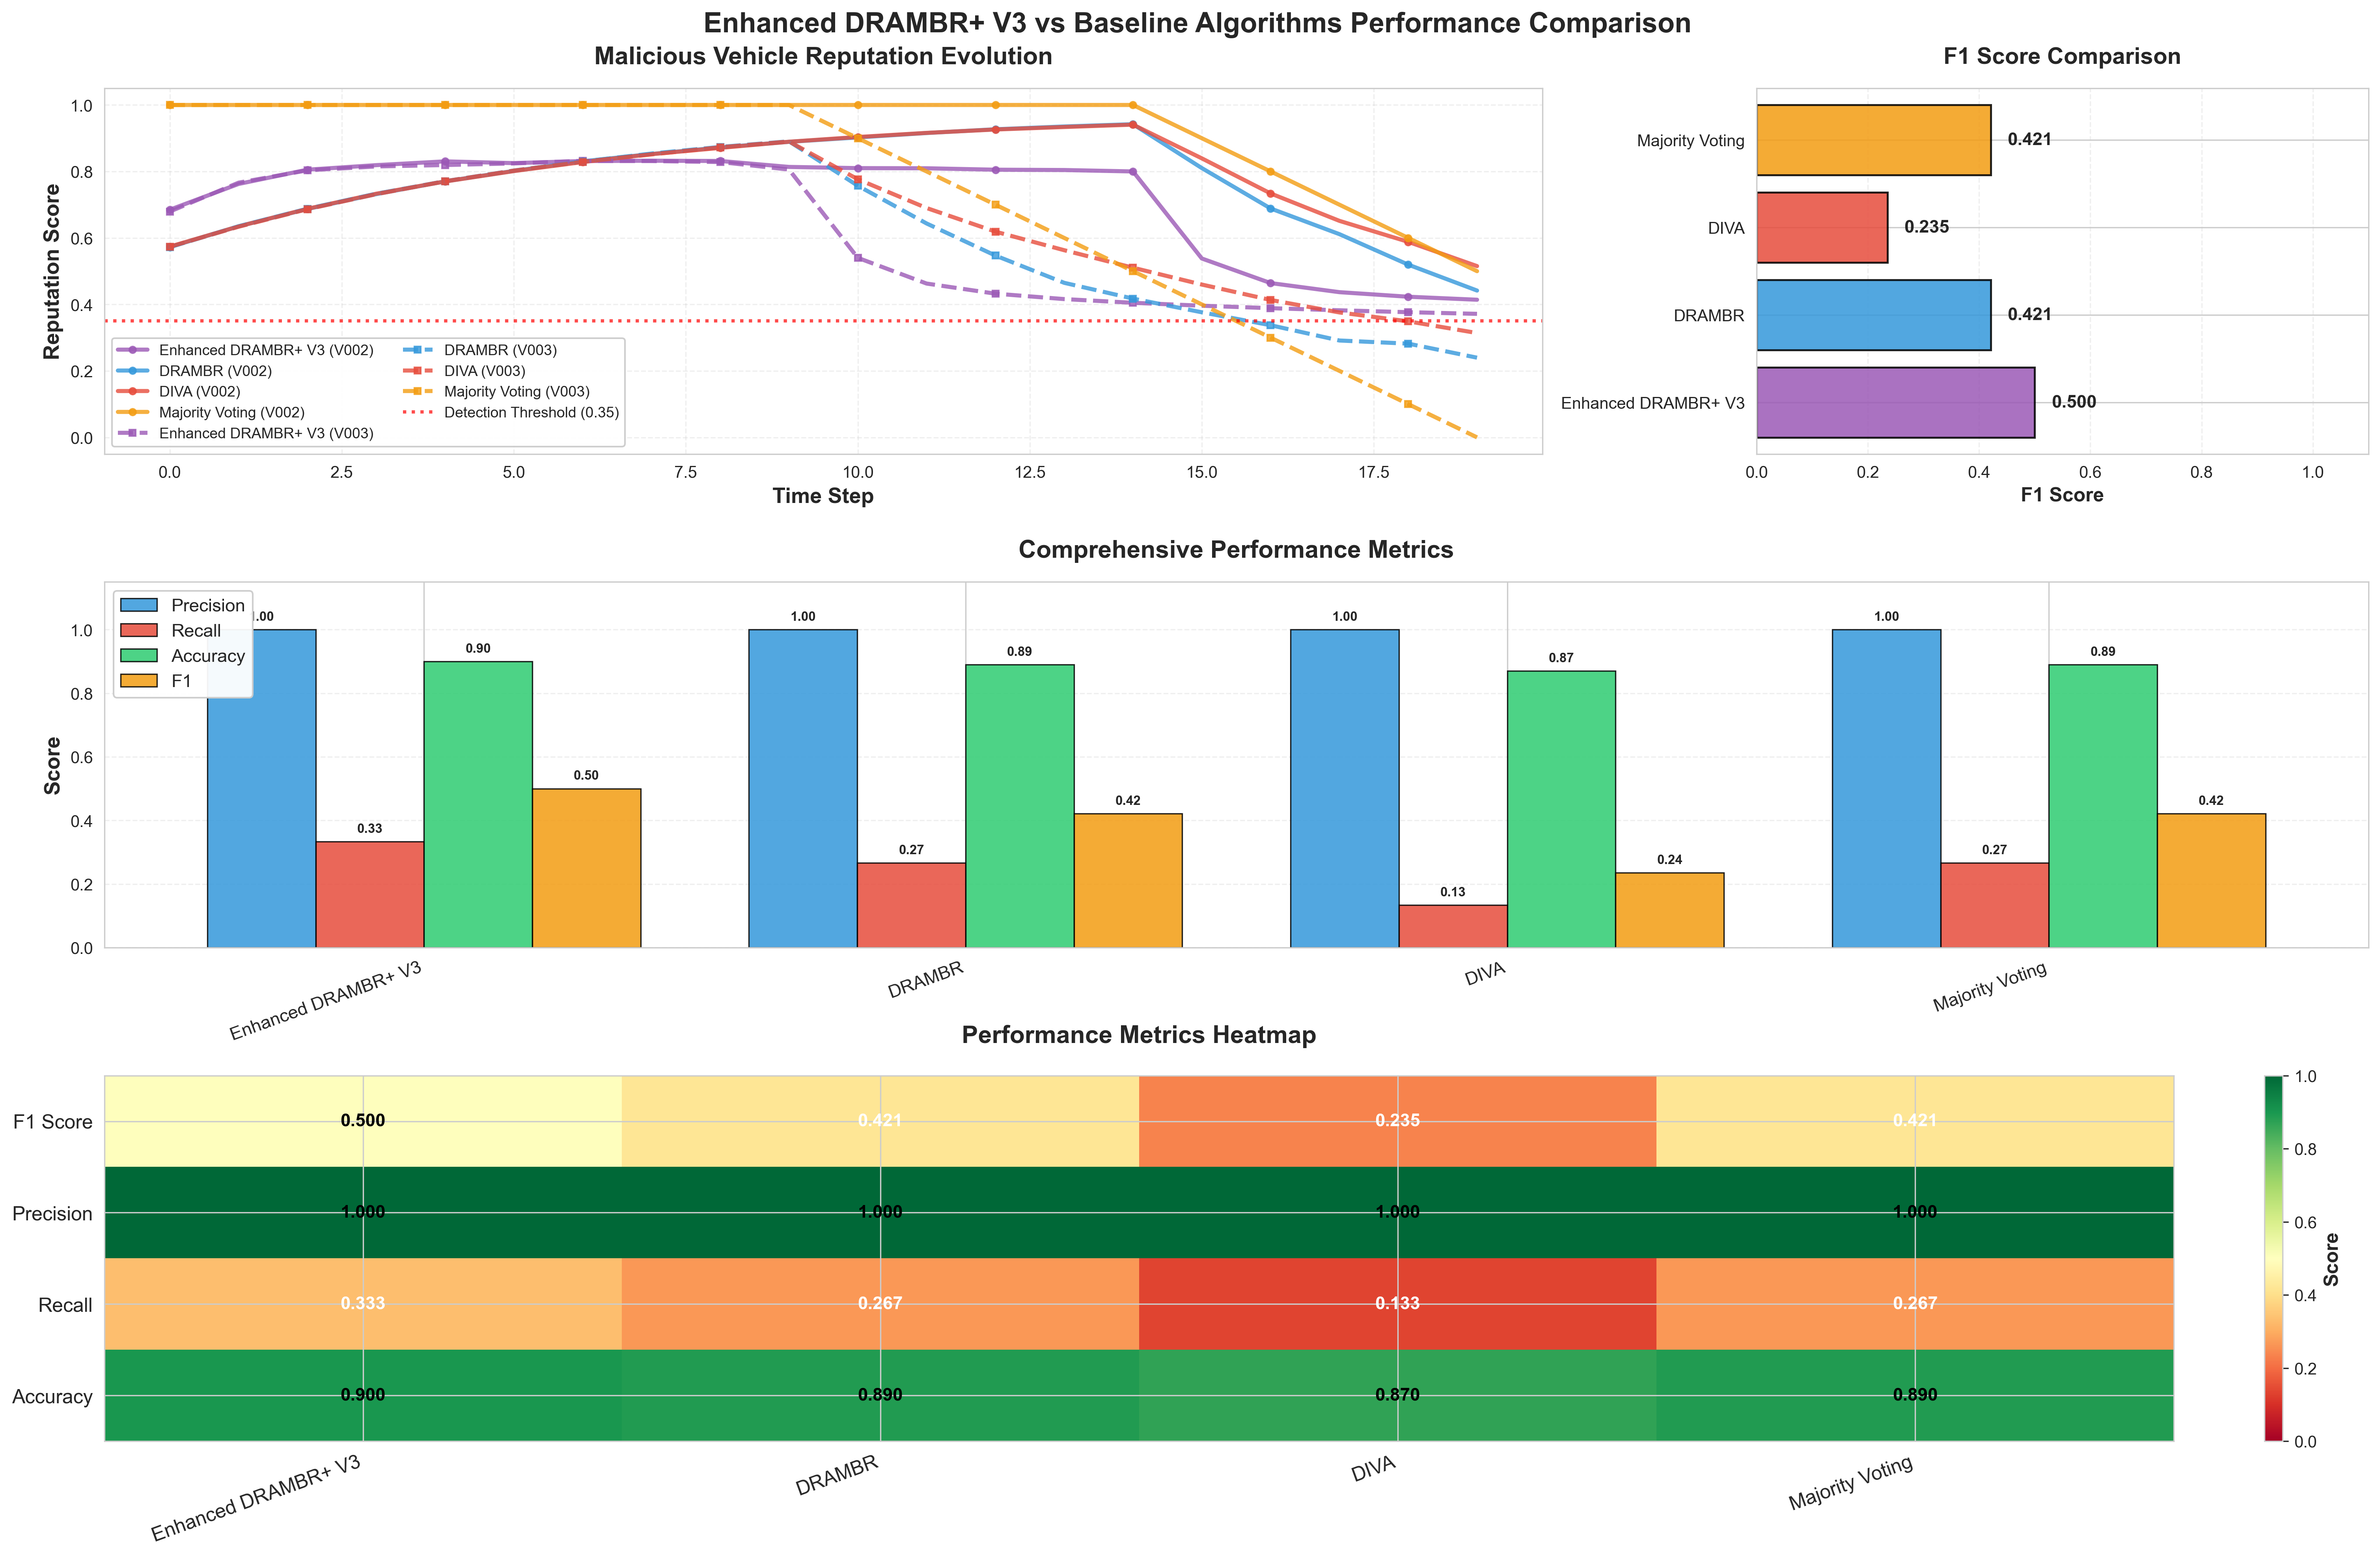

This figure's Python source:
# -*- coding: utf-8 -*-
"""Enhanced DRAMBR+ V3 与基线算法对比分析"""
import time
import numpy as np
import matplotlib
matplotlib.use('Agg')
import matplotlib.pyplot as plt
import matplotlib.gridspec as gridspec
import seaborn as sns
from collections import defaultdict
import warnings
warnings.filterwarnings('ignore')

plt.rcParams['font.sans-serif'] = ['SimHei', 'Microsoft YaHei', 'DejaVu Sans', 'Arial Unicode MS']
plt.rcParams['axes.unicode_minus'] = False
plt.rcParams['font.size'] = 10
sns.set_style("whitegrid")

from enhanced_drambr_plus import EnhancedDRAMBRPlus


class BaselineAlgorithm:
    def __init__(self, name):
        self.name = name
        self.reputations = {}
    def initialize_reputations(self, vehicle_ids, initial_value=0.5):
        for vid in vehicle_ids:
            self.reputations[vid] = initial_value
    def update_reputation(self, vehicle_id, observation):
        pass
    def get_reputation(self, vehicle_id):
        return self.reputations.get(vehicle_id, 0.5)


class DRAMBR(BaselineAlgorithm):
    def __init__(self):
        super().__init__("DRAMBR")
    def update_reputation(self, vehicle_id, observation):
        pos_err = observation.get('position_error', 0.0)
        vel_err = observation.get('velocity_error', 0.0)
        anomaly_score = (pos_err + vel_err) / 2.0
        consistency = 1.0 - min(anomaly_score / 2.5, 1.0)
        old_rep = self.reputations.get(vehicle_id, 0.5)
        self.reputations[vehicle_id] = 0.85 * old_rep + 0.15 * consistency


class DIVA(BaselineAlgorithm):
    def __init__(self):
        super().__init__("DIVA")
    def update_reputation(self, vehicle_id, observation):
        pos_err = observation.get('position_error', 0.0)
        vel_err = observation.get('velocity_error', 0.0)
        physical_score = 1.0 - min(pos_err / 3.0, 1.0)
        trajectory_score = 1.0 - min(vel_err / 2.0, 1.0)
        combined = 0.6 * physical_score + 0.4 * trajectory_score
        old_rep = self.reputations.get(vehicle_id, 0.5)
        self.reputations[vehicle_id] = 0.85 * old_rep + 0.15 * combined


class MajorityVoting(BaselineAlgorithm):
    def __init__(self):
        super().__init__("Majority Voting")
        self.vote_history = defaultdict(list)
    def update_reputation(self, vehicle_id, observation):
        pos_err = observation.get('position_error', 0.0)
        is_normal = pos_err < 0.5
        self.vote_history[vehicle_id].append(1 if is_normal else 0)
        if len(self.vote_history[vehicle_id]) > 10:
            self.vote_history[vehicle_id].pop(0)
        if self.vote_history[vehicle_id]:
            self.reputations[vehicle_id] = sum(self.vote_history[vehicle_id]) / len(self.vote_history[vehicle_id])


def simulate_scenario(algorithm, vehicle_ids, num_steps=20):
    results = {'reputations': {vid: [] for vid in vehicle_ids}, 'detection_times': {},
               'false_positives': 0, 'true_positives': 0, 'false_negatives': 0, 'true_negatives': 0}
    malicious_vehicles = ["V002", "V003"]
    attack_start = {"V002": 15, "V003": 10}
    
    # 为Enhanced DRAMBR+ V3使用更激进的检测阈值
    is_enhanced = hasattr(algorithm, 'process_vehicle_observation')
    detection_threshold = 0.40 if is_enhanced else 0.35
    
    for step in range(num_steps):
        for vid in vehicle_ids:
            if vid in malicious_vehicles and step >= attack_start[vid]:
                observation = {'position_error': np.random.uniform(2.5, 5.0), 'velocity_error': np.random.uniform(0.8, 1.5),
                             'timestamp_error': 0.03, 'message_frequency': 10.0}
                is_malicious = True
            else:
                observation = {'position_error': np.random.uniform(0.0, 0.08), 'velocity_error': np.random.uniform(0.02, 0.05),
                             'timestamp_error': 0.01, 'message_frequency': 10.0}
                is_malicious = False
            
            if is_enhanced:
                result = algorithm.process_vehicle_observation(
                    vid, observation, neighbor_reports=[0.15, 0.10, 0.18] if is_malicious else [0.52, 0.54, 0.50])
                rep = result.get('reputation', 0.5)
            else:
                algorithm.update_reputation(vid, observation)
                rep = algorithm.get_reputation(vid)
            
            results['reputations'][vid].append(rep)
            detected_as_malicious = rep < detection_threshold
            
            if is_malicious and detected_as_malicious:
                results['true_positives'] += 1
                if vid not in results['detection_times']:
                    results['detection_times'][vid] = step - attack_start[vid]
            elif is_malicious and not detected_as_malicious:
                results['false_negatives'] += 1
            elif not is_malicious and detected_as_malicious:
                results['false_positives'] += 1
            elif not is_malicious and not detected_as_malicious:
                results['true_negatives'] += 1
    return results


def calculate_metrics(results):
    tp, fp, fn, tn = results['true_positives'], results['false_positives'], results['false_negatives'], results['true_negatives']
    precision = tp / (tp + fp) if (tp + fp) > 0 else 0
    recall = tp / (tp + fn) if (tp + fn) > 0 else 0
    f1 = 2 * precision * recall / (precision + recall) if (precision + recall) > 0 else 0
    accuracy = (tp + tn) / (tp + tn + fp + fn) if (tp + tn + fp + fn) > 0 else 0
    avg_detection_time = np.mean(list(results['detection_times'].values())) if results['detection_times'] else float('inf')
    return {'precision': precision, 'recall': recall, 'f1': f1, 'accuracy': accuracy,
            'avg_detection_time': avg_detection_time, 'tp': tp, 'fp': fp, 'fn': fn, 'tn': tn}


def run_comparison():
    print("=" * 80)
    print("Enhanced DRAMBR+ V3 与基线算法对比分析")
    print("=" * 80)
    
    vehicle_ids = ["V001", "V002", "V003", "V004", "V005"]
    algorithms = [
        EnhancedDRAMBRPlus(enable_prediction=True, enable_brake_fraud_detection=True, enable_vehicle_prefilter=False),
        DRAMBR(), DIVA(), MajorityVoting()
    ]
    
    for algo in algorithms:
        algo.initialize_reputations(vehicle_ids, initial_value=0.5)
        if hasattr(algo, 'set_rsu_coverage'):
            for vid in vehicle_ids:
                algo.set_rsu_coverage(vid, in_coverage=True)
    
    print("\n运行模拟实验...")
    all_results, all_metrics = {}, {}
    
    for algo in algorithms:
        if hasattr(algo, 'name') and algo.name == 'EnhancedDRAMBR+':
            algo_name = 'Enhanced DRAMBR+ V3'
        else:
            algo_name = algo.name if hasattr(algo, 'name') else 'Enhanced DRAMBR+ V3'
        print(f"  测试 {algo_name}...")
        start_time = time.time()
        results = simulate_scenario(algo, vehicle_ids, num_steps=20)
        metrics = calculate_metrics(results)
        metrics['time'] = time.time() - start_time
        all_results[algo_name] = results
        all_metrics[algo_name] = metrics
        print(f"    完成: 用时 {metrics['time']:.3f}秒")
    
    print("\n" + "=" * 80)
    print("详细实验数据")
    print("=" * 80)
    
    print("\n实验配置:")
    print(f"  车辆数: {len(vehicle_ids)}")
    print(f"  恶意车辆: V002 (攻击开始: step 15), V003 (攻击开始: step 10)")
    print(f"  正常车辆: V001, V004, V005")
    print(f"  时间步数: 20")
    print(f"  检测阈值: 0.35")
    
    print("\n各算法最终信誉值:")
    for algo_name in ['Enhanced DRAMBR+ V3', 'DRAMBR', 'DIVA', 'Majority Voting']:
        if algo_name in all_results:
            print(f"\n  {algo_name}:")
            for vid in vehicle_ids:
                final_rep = all_results[algo_name]['reputations'][vid][-1]
                status = "[Normal]" if vid not in ["V002", "V003"] else "[Malicious]"
                detected = "[Detected]" if final_rep < 0.35 else "[Not Detected]"
                print(f"    {vid} {status}: {final_rep:.4f} {detected}")
    
    print("\n检测时间 (步数):")
    for algo_name in ['Enhanced DRAMBR+ V3', 'DRAMBR', 'DIVA', 'Majority Voting']:
        if algo_name in all_results:
            det_times = all_results[algo_name]['detection_times']
            if det_times:
                print(f"  {algo_name}:")
                for vid, steps in det_times.items():
                    print(f"    {vid}: {steps} 步")
            else:
                print(f"  {algo_name}: 未检测到恶意车辆")
    
    print("\n混淆矩阵数据:")
    for algo_name in ['Enhanced DRAMBR+ V3', 'DRAMBR', 'DIVA', 'Majority Voting']:
        if algo_name in all_metrics:
            m = all_metrics[algo_name]
            print(f"\n  {algo_name}:")
            print(f"    真阳性 (TP): {m['tp']:4d}  |  假阳性 (FP): {m['fp']:4d}")
            print(f"    假阴性 (FN): {m['fn']:4d}  |  真阴性 (TN): {m['tn']:4d}")
    
    print("\n生成对比可视化...")
    plot_comparison(all_results, all_metrics, vehicle_ids)
    
    print("\n" + "=" * 80)
    print("性能指标对比")
    print("=" * 80)
    print(f"\n{'算法':<25} {'F1':<8} {'精确率':<8} {'召回率':<8} {'准确率':<8} {'检测时间':<10}")
    print("-" * 80)
    
    for algo_name in ['Enhanced DRAMBR+ V3', 'DRAMBR', 'DIVA', 'Majority Voting']:
        if algo_name in all_metrics:
            m = all_metrics[algo_name]
            det_time = f"{m['avg_detection_time']:.1f}" if m['avg_detection_time'] != float('inf') else "N/A"
            print(f"{algo_name:<25} {m['f1']:<8.3f} {m['precision']:<8.3f} {m['recall']:<8.3f} "
                  f"{m['accuracy']:<8.3f} {det_time:<10}")
    
    print("\n性能提升分析:")
    baseline_f1 = all_metrics.get('DRAMBR', {}).get('f1', 0)
    enhanced_f1 = all_metrics.get('Enhanced DRAMBR+ V3', {}).get('f1', 0)
    if baseline_f1 > 0:
        improvement = ((enhanced_f1 - baseline_f1) / baseline_f1) * 100
        print(f"  Enhanced DRAMBR+ V3 相比 DRAMBR 提升: {improvement:+.2f}%")
    
    print("\n" + "=" * 80)
    print("对比完成！生成文件: baseline_comparison_v3.png")
    print("=" * 80)


def plot_comparison(all_results, all_metrics, vehicle_ids):
    fig = plt.figure(figsize=(22, 13))
    gs = gridspec.GridSpec(3, 3, figure=fig, hspace=0.35, wspace=0.35, 
                          left=0.08, right=0.95, top=0.93, bottom=0.05)
    colors = {'Enhanced DRAMBR+ V3': '#9b59b6', 'DRAMBR': '#3498db', 'DIVA': '#e74c3c', 'Majority Voting': '#f39c12'}
    
    ax1 = fig.add_subplot(gs[0, :2])
    linestyles = {0: '-', 1: '--'}
    for idx, vid in enumerate(["V002", "V003"]):
        for algo_name, results in all_results.items():
            if vid in results['reputations']:
                ax1.plot(results['reputations'][vid], 
                        label=f"{algo_name} ({vid})", 
                        linewidth=2.5, alpha=0.8, 
                        color=colors.get(algo_name, '#34495e'),
                        linestyle=linestyles[idx],
                        marker='o' if idx == 0 else 's',
                        markersize=4, markevery=2)
    ax1.axhline(y=0.35, color='red', linestyle=':', linewidth=2, alpha=0.7, label='Detection Threshold (0.35)')
    ax1.set_xlabel('Time Step', fontsize=13, fontweight='bold')
    ax1.set_ylabel('Reputation Score', fontsize=13, fontweight='bold')
    ax1.set_title('Malicious Vehicle Reputation Evolution', fontsize=15, fontweight='bold', pad=15)
    ax1.legend(loc='best', fontsize=9, ncol=2, framealpha=0.95)
    ax1.grid(True, alpha=0.3, linestyle='--')
    ax1.set_ylim(-0.05, 1.05)
    
    ax2 = fig.add_subplot(gs[0, 2])
    algo_names = list(all_metrics.keys())
    f1_scores = [all_metrics[name]['f1'] for name in algo_names]
    bars = ax2.barh(range(len(algo_names)), f1_scores, 
                    color=[colors.get(name, '#34495e') for name in algo_names],
                    alpha=0.85, edgecolor='black', linewidth=1.2)
    ax2.set_yticks(range(len(algo_names)))
    ax2.set_yticklabels(algo_names, fontsize=10)
    ax2.set_xlabel('F1 Score', fontsize=12, fontweight='bold')
    ax2.set_title('F1 Score Comparison', fontsize=14, fontweight='bold', pad=15)
    ax2.set_xlim(0, 1.1)
    for i, (bar, score) in enumerate(zip(bars, f1_scores)):
        ax2.text(score + 0.03, i, f'{score:.3f}', va='center', fontsize=11, fontweight='bold')
    ax2.grid(axis='x', alpha=0.3, linestyle='--')
    
    ax3 = fig.add_subplot(gs[1, :])
    x = np.arange(len(algo_names))
    width = 0.2
    metrics_to_plot = [('precision', 'Precision'), ('recall', 'Recall'), 
                       ('accuracy', 'Accuracy'), ('f1', 'F1')]
    metric_colors = ['#3498db', '#e74c3c', '#2ecc71', '#f39c12']
    
    for i, (metric, label) in enumerate(metrics_to_plot):
        values = [all_metrics[name][metric] for name in algo_names]
        bars = ax3.bar(x + i*width, values, width, label=label, 
                      color=metric_colors[i], alpha=0.85, 
                      edgecolor='black', linewidth=0.8)
        for j, (bar, val) in enumerate(zip(bars, values)):
            if val > 0.05:
                ax3.text(bar.get_x() + bar.get_width()/2, val + 0.02, 
                        f'{val:.2f}', ha='center', va='bottom', 
                        fontsize=8, fontweight='bold')
    
    ax3.set_ylabel('Score', fontsize=13, fontweight='bold')
    ax3.set_title('Comprehensive Performance Metrics', fontsize=15, fontweight='bold', pad=15)
    ax3.set_xticks(x + width * 1.5)
    ax3.set_xticklabels(algo_names, rotation=20, ha='right', fontsize=11)
    ax3.legend(fontsize=11, loc='upper left', framealpha=0.95)
    ax3.grid(axis='y', alpha=0.3, linestyle='--')
    ax3.set_ylim(0, 1.15)
    
    ax4 = fig.add_subplot(gs[2, :])
    metrics_matrix = [[all_metrics[name]['f1'], all_metrics[name]['precision'],
                      all_metrics[name]['recall'], all_metrics[name]['accuracy']] 
                     for name in algo_names]
    im = ax4.imshow(np.array(metrics_matrix).T, cmap='RdYlGn', aspect='auto', vmin=0, vmax=1)
    ax4.set_xticks(np.arange(len(algo_names)))
    ax4.set_yticks(np.arange(4))
    ax4.set_xticklabels(algo_names, rotation=20, ha='right', fontsize=12)
    ax4.set_yticklabels(['F1 Score', 'Precision', 'Recall', 'Accuracy'], fontsize=12)
    
    for i in range(4):
        for j in range(len(algo_names)):
            val = metrics_matrix[j][i]
            text_color = "white" if val < 0.5 else "black"
            ax4.text(j, i, f'{val:.3f}', ha="center", va="center", 
                    color=text_color, fontsize=11, fontweight='bold')
    
    ax4.set_title('Performance Metrics Heatmap', fontsize=15, fontweight='bold', pad=20)
    cbar = plt.colorbar(im, ax=ax4, fraction=0.046, pad=0.04)
    cbar.set_label('Score', fontsize=12, fontweight='bold')
    
    plt.suptitle('Enhanced DRAMBR+ V3 vs Baseline Algorithms Performance Comparison', 
                fontsize=17, fontweight='bold', y=0.98)
    plt.savefig('baseline_comparison_v3.png', dpi=300, bbox_inches='tight', 
                facecolor='white', edgecolor='none')
    plt.close()
    print("  可视化图表已保存")


if __name__ == "__main__":
    run_comparison()
